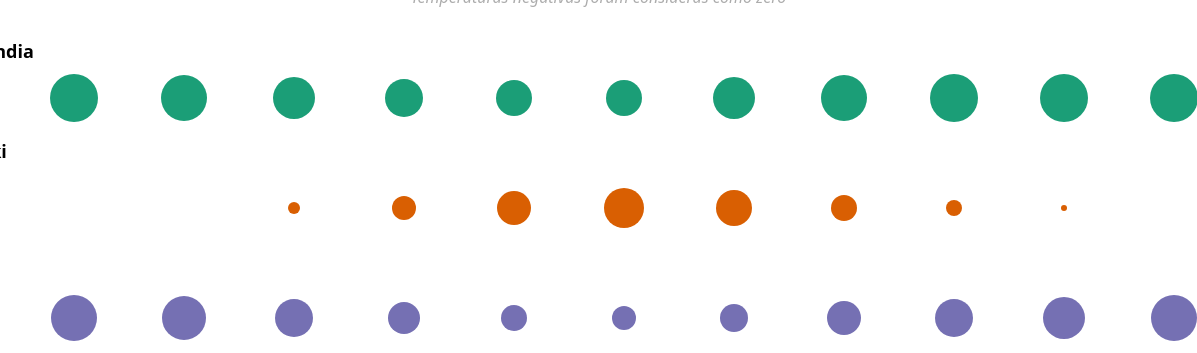
D3 v7 page, settled after 480 driven frames (8 s of simulated time); the page loaded 1 data file(s).


        d3.csv('./data.csv').then(d => {
            // organizando temperaturas por cidade
            let objetoInicial = Object.fromEntries(Object.keys(d[0]).filter(key => key != 'mes').map(key => [key, []]))
            const tempPorCidade = d.reduce((acc, linha) => {
                Object.keys(linha).forEach(key => {
                    if(key != 'mes') acc[key].push(linha[key])
                })
                return acc
            }, objetoInicial)

            // configurando a pagina
            const margin = 100
            const width = 12 * 110 + 50
            const height = window.innerHeight - margin
            const colorScale = d3.scaleOrdinal(d3.schemeDark2).domain(Object.keys(tempPorCidade))

            const svg = d3.select('#cidades')
                            .select('div')
                            .append('svg')
                            .attr('width', width)
                            .attr('height', height)

            let cidadeCount = 0
            Object.keys(tempPorCidade).forEach(key => {
                const temps = tempPorCidade[key]
                svg.append('text')
                    .text(key)
                    .attr('y', cidadeCount * 100 + 50)
                    .attr('x', 20)
                    .style('font-family', 'Segoe UI')
                    .style('font-weight', '700')
                    .style('text-transform', 'capitalize')
                    .style('font-size', '18px')

                const bolinhas = svg.append('g')
                                    .attr('width', width)
                                    .attr('height', 50)

                const min = d3.min(temps)
                const max = d3.max(temps)

                bolinhas.selectAll('circle')
                        .data(temps)
                        .enter()
                        .append('circle')
                        .attr('cx', (d, i) => i * 110 + 50)
                        .attr('cy', cidadeCount * 110 + 90)
                        .attr('r', d => {
                            if(d<0) d=0
                            return d
                        })
                        .attr('fill', colorScale(key))

                cidadeCount++
            })
        })
    

### data: data.csv
mes, uberlandia, helsinki, sydney
Jan, 24, -5, 23
Fev, 24, -4, 23
Mar, 23, 0, 22
Abr, 21, 6, 19
Mai, 19, 12, 16
Jun, 18, 17, 13
Jul, 18, 20, 12
Ago, 21, 18, 14
Set, 23, 13, 17
Out, 24, 8, 19
Nov, 24, 3, 21
Dez, 24, -2, 23